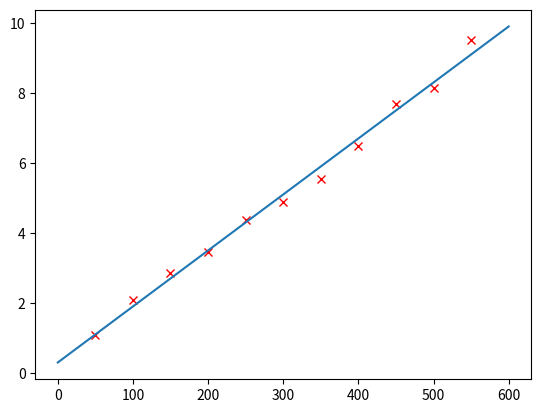

This figure's Python source:
'''
弹簧受力与拉伸长度的关系建模
[redacted]
'''
import numpy as np
import matplotlib.pyplot as plt

mass = [50, 100, 150, 200, 250, 300, 350, 400, 450, 500, 550] #弹簧下挂的重物质量列表
length = [1.10,2.10,2.85,3.450,4.38,4.88,5.55,6.48,7.70,8.13,9.51] #弹簧的拉伸的长度列表

factor = np.polyfit(mass,length,1) #按一次多项式拟合(线性关系)出多项式各项系数
equation = np.poly1d(factor) #方程式
print("拟合多项式： " ,equation)

plt.plot(mass, length,'rx') #画实验数据点：红色散点

x = np.linspace(0, 600, 50)
plt.plot(x, equation(x)) #画拟合直线
plt.show()
